Image classification data set "satellite_data" (collen1/Analysing-ground-for-perfect-period-of-maize-plantation-using-CNN on GitHub). Class labels (2): good period for planting, not good period for planting.

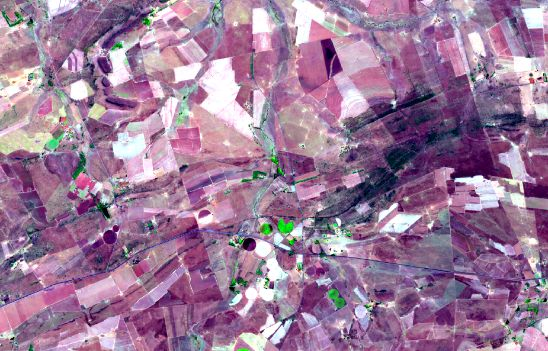
Label: not good period for planting

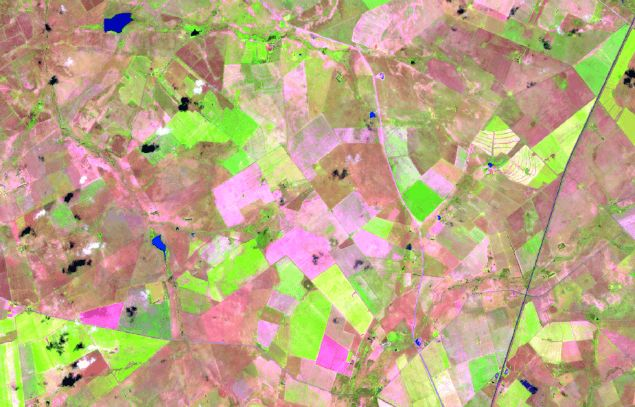
Label: good period for planting

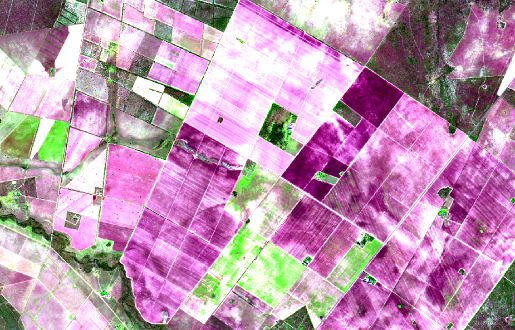
Label: not good period for planting

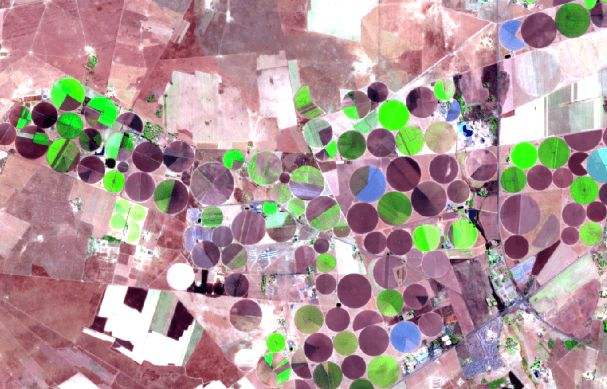
Label: not good period for planting

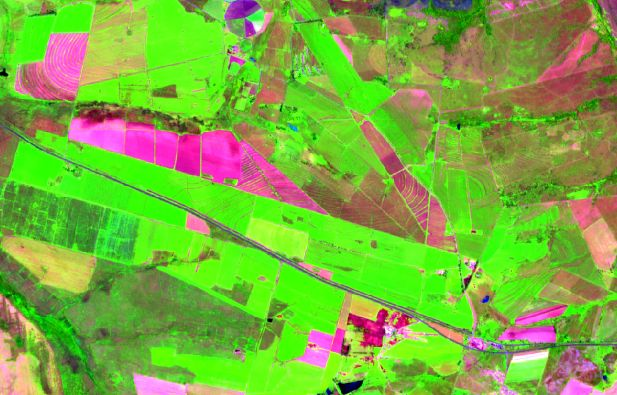
Label: good period for planting

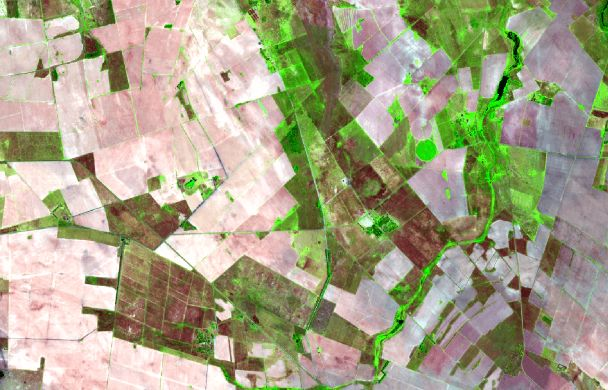
Label: not good period for planting
